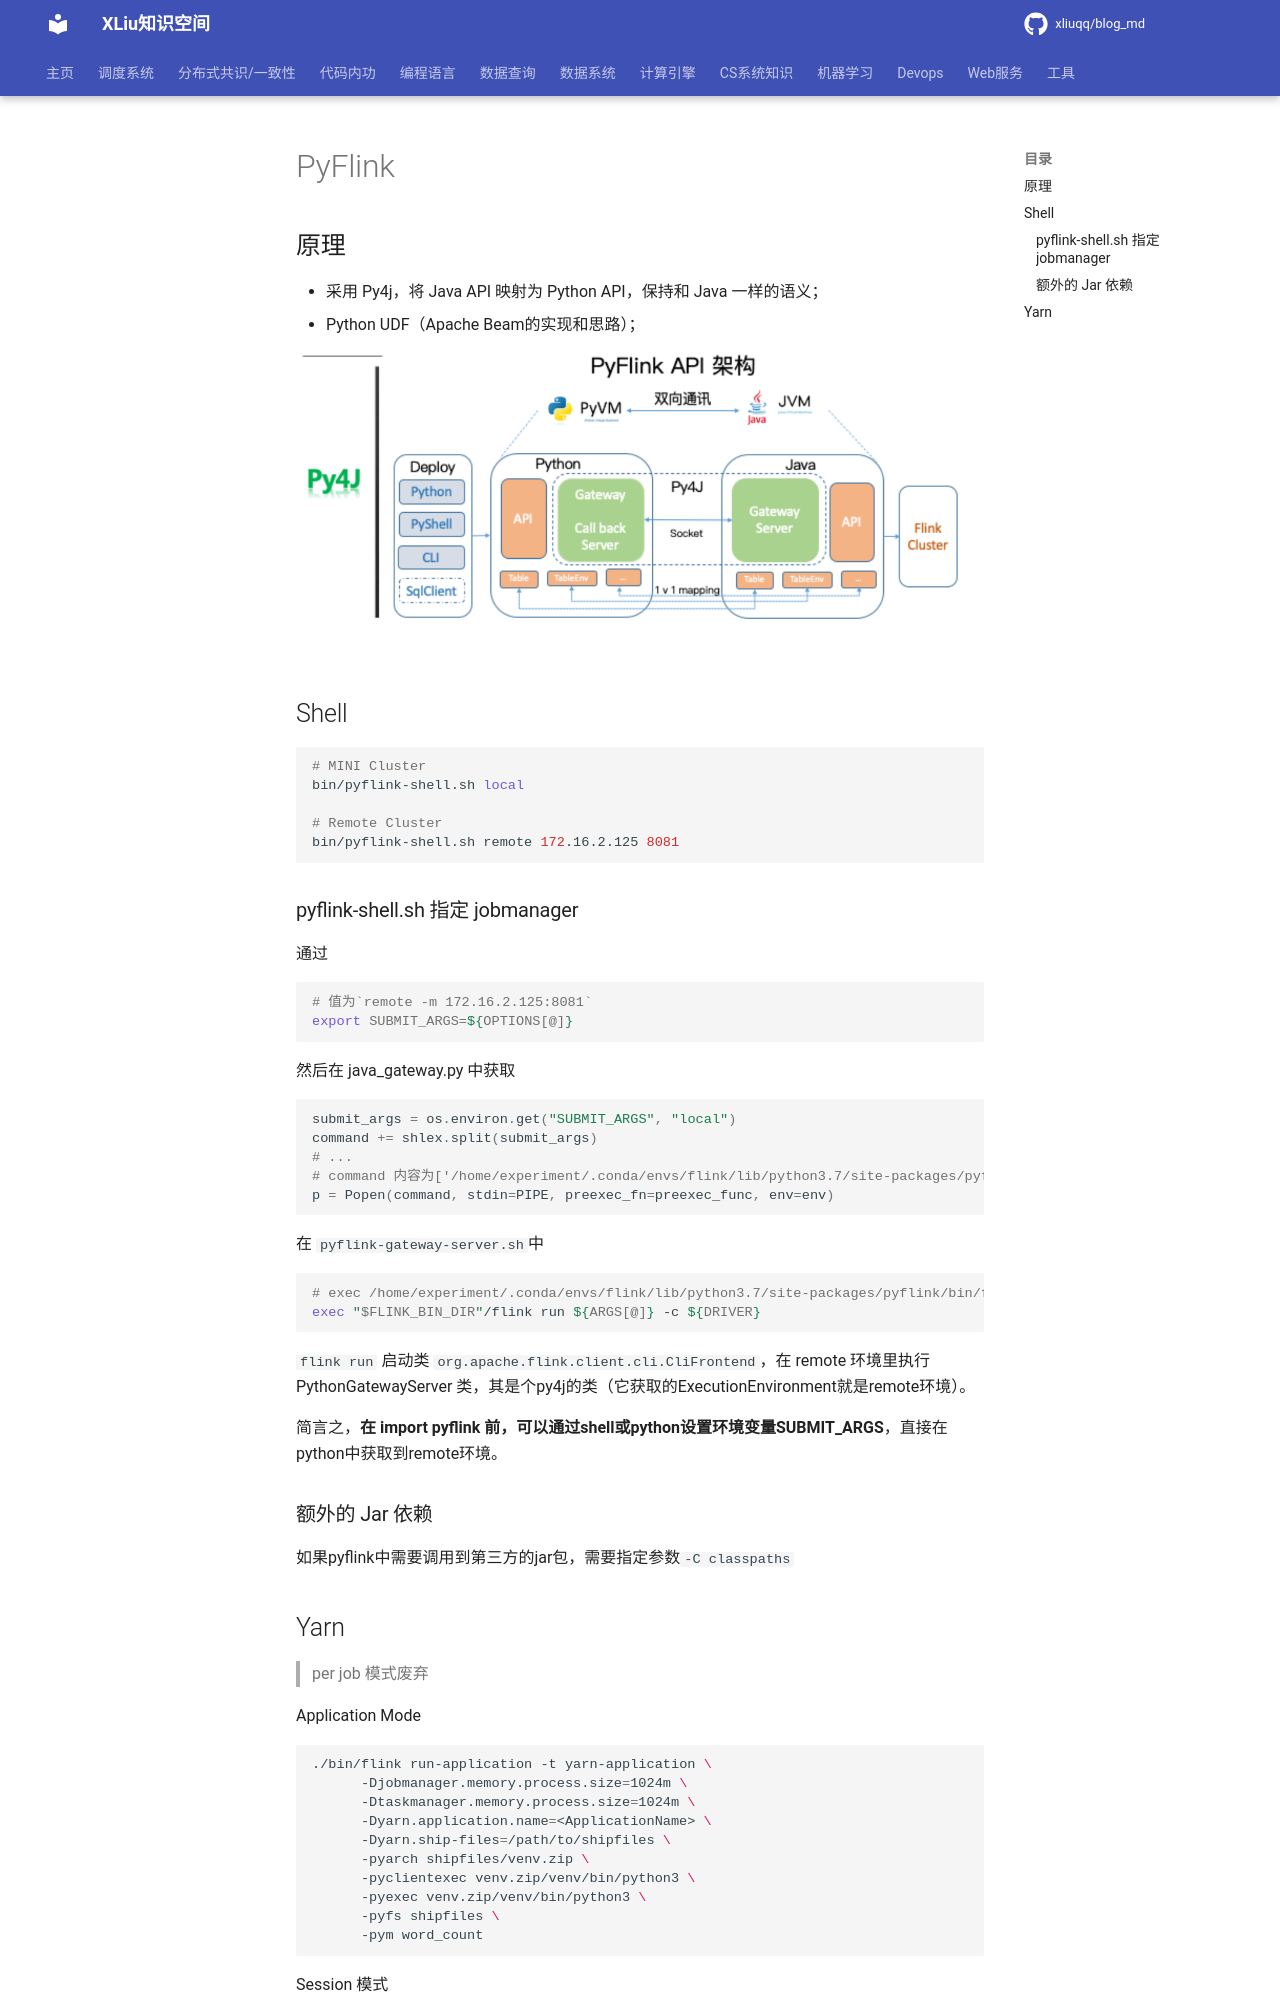

repository: xliuqq/blog_md · page: distributed_computing/flink/pyflink.html · generator: mkdocs

# PyFlink

## 原理

- 采用 Py4j，将 Java API 映射为 Python API，保持和 Java 一样的语义；
- Python UDF（Apache Beam的实现和思路）；

![image-20220501202731177](pics/image-20220501202731177.png)

## Shell

```shell
# MINI Cluster
bin/pyflink-shell.sh local

# Remote Cluster
bin/pyflink-shell.sh remote 172.16.2.125 8081
```

### pyflink-shell.sh 指定 jobmanager

通过 

```shell
# 值为`remote -m 172.16.2.125:8081`
export SUBMIT_ARGS=${OPTIONS[@]}
```

然后在 java_gateway.py 中获取

```python
submit_args = os.environ.get("SUBMIT_ARGS", "local")
command += shlex.split(submit_args)
# ...
# command 内容为['/home/experiment/.conda/envs/flink/lib/python3.7/site-packages/pyflink/./bin/pyflink-gateway-server.sh', '-c', 'org.apache.flink.client.python.PythonGatewayServer', 'remote', '-m', '172.16.2.125:8081']
p = Popen(command, stdin=PIPE, preexec_fn=preexec_func, env=env)
```

在 `pyflink-gateway-server.sh `中

```shell
# exec /home/experiment/.conda/envs/flink/lib/python3.7/site-packages/pyflink/bin/flink run -m 172.16.2.125:8081 -c org.apache.flink.client.python.PythonGatewayServer
exec "$FLINK_BIN_DIR"/flink run ${ARGS[@]} -c ${DRIVER}
```

`flink run` 启动类 `org.apache.flink.client.cli.CliFrontend`，在 remote 环境里执行 PythonGatewayServer 类，其是个py4j的类（它获取的ExecutionEnvironment就是remote环境）。

简言之，**在 import pyflink 前，可以通过shell或python设置环境变量SUBMIT_ARGS**，直接在python中获取到remote环境。



### 额外的 Jar 依赖

如果pyflink中需要调用到第三方的jar包，需要指定参数`-C classpaths`
